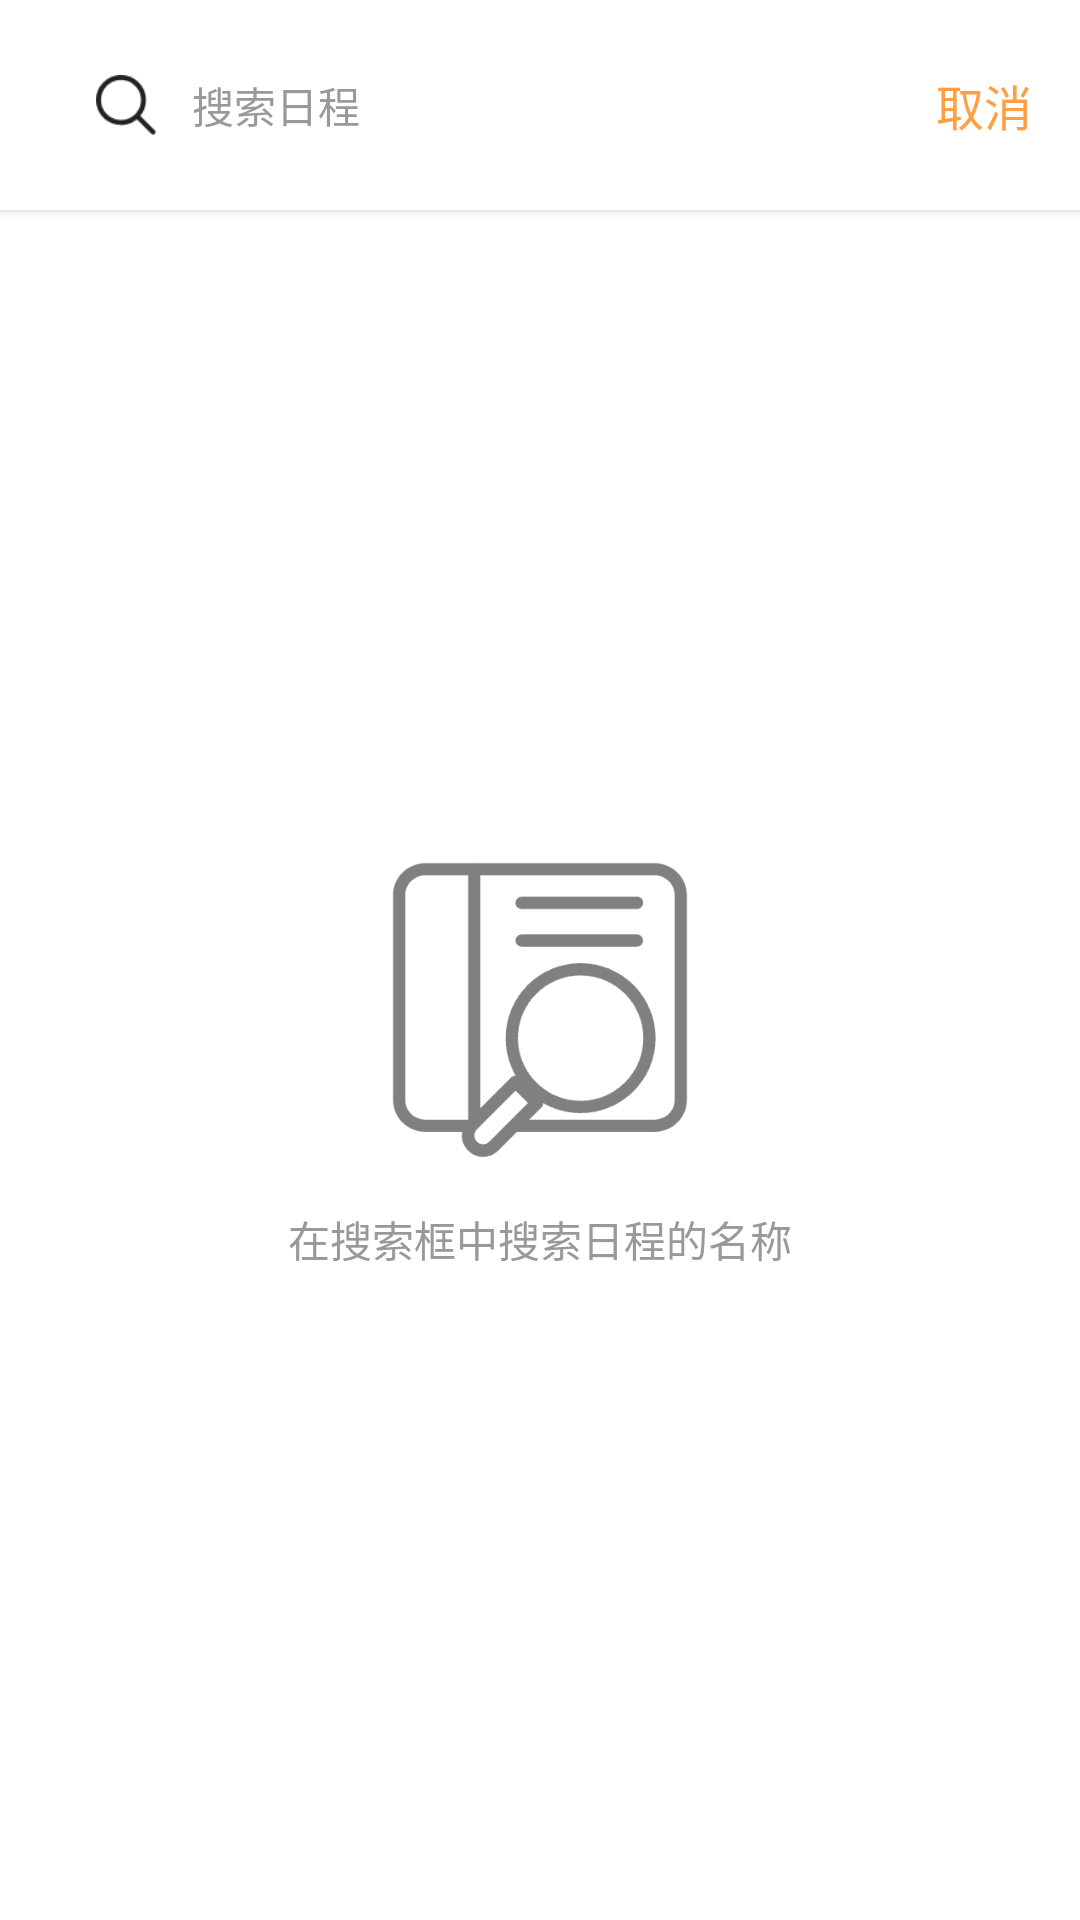

The Android layout XML behind this screen, and the referenced resources:
<!-- AndroidManifest.xml: application theme Theme.CalendarApplication -->
<!-- res/layout/activity_search.xml -->
<?xml version="1.0" encoding="utf-8"?>
<LinearLayout xmlns:android="http://schemas.android.com/apk/res/android"
    xmlns:tools="http://schemas.android.com/tools"
    android:layout_width="match_parent"
    android:layout_height="match_parent"
    android:background="#FFFFFF"
    android:orientation="vertical"
    tools:context=".ui.SearchActivity"
    android:fitsSystemWindows="true">

    
    <RelativeLayout
        android:layout_width="match_parent"
        android:layout_height="70dp"
        android:background="#FFFFFF"
        android:elevation="2dp">

        
        <LinearLayout
            android:id="@+id/ll_search_bar"
            android:layout_width="match_parent"
            android:layout_height="36dp"
            android:layout_centerVertical="true"
            android:layout_marginLeft="20dp"
            android:layout_marginRight="60dp"
            android:background="@drawable/search_bar_bg"
            android:orientation="horizontal">

            <ImageView
                android:layout_width="20dp"
                android:layout_height="20dp"
                android:layout_gravity="center_vertical"
                android:layout_marginLeft="12dp"
                android:src="@drawable/ic_search" />

            <EditText
                android:id="@+id/et_search"
                android:layout_width="0dp"
                android:layout_height="match_parent"
                android:layout_weight="1"
                android:background="@null"
                android:hint="搜索日程"
                android:imeOptions="actionSearch"
                android:inputType="text"
                android:paddingLeft="12dp"
                android:paddingRight="12dp"
                android:textColor="#333333"
                android:textColorHint="#999999"
                android:textSize="14sp" />
        </LinearLayout>

        
        <TextView
            android:id="@+id/tv_cancel"
            android:layout_width="wrap_content"
            android:layout_height="wrap_content"
            android:layout_alignParentRight="true"
            android:layout_centerVertical="true"
            android:layout_marginRight="16dp"
            android:text="取消"
            android:textColor="@color/orange"
            android:textSize="16sp" />
    </RelativeLayout>

    
    <LinearLayout
        android:id="@+id/ll_initial_prompt"
        android:layout_width="match_parent"
        android:layout_height="match_parent"
        android:gravity="center"
        android:orientation="vertical">

        <ImageView
            android:layout_width="100dp"
            android:layout_height="100dp"
            android:src="@drawable/img_search" />

        <TextView
            android:layout_width="wrap_content"
            android:layout_height="wrap_content"
            android:layout_marginTop="16dp"
            android:text="在搜索框中搜索日程的名称"
            android:textColor="#999999"
            android:textSize="14sp" />
    </LinearLayout>

    
    <androidx.recyclerview.widget.RecyclerView
        android:id="@+id/rv_search_results"
        android:layout_width="match_parent"
        android:layout_height="match_parent"
        android:background="@android:color/white"
        android:clipToPadding="false"
        android:scrollbars="vertical"
        android:visibility="gone" />

    
    <LinearLayout
        android:id="@+id/ll_empty_result"
        android:layout_width="match_parent"
        android:layout_height="match_parent"
        android:gravity="center"
        android:orientation="vertical"
        android:visibility="gone">

        <ImageView
            android:layout_width="80dp"
            android:layout_height="80dp"
            android:src="@drawable/ic_empty_search" />

        <TextView
            android:layout_width="wrap_content"
            android:layout_height="wrap_content"
            android:layout_marginTop="16dp"
            android:text="未找到相关日程"
            android:textColor="#999999"
            android:textSize="14sp" />
    </LinearLayout>
</LinearLayout>
<!-- resources referenced by this layout -->
<resources>
  <color name="orange">#FF9F43</color>
  <!-- drawable ic_empty_search (drawable) -->
  <vector xmlns:android="http://schemas.android.com/apk/res/android"
      android:width="80dp"
      android:height="80dp"
      android:viewportWidth="24"
      android:viewportHeight="24">
      
      <path
          android:fillColor="#CCCCCC"
          android:pathData="M15.5,14h-0.79l-0.28,-0.27C15.41,12.59 16,11.11 16,9.5 16,5.91 13.09,3 9.5,3S3,5.91 3,9.5 5.91,16 9.5,16c1.61,0 3.09,-0.59 4.23,-1.57l0.27,0.28v0.79l5,4.99L20.49,19l-4.99,-5zm-6,0C7.01,14 5,11.99 5,9.5S7.01,5 9.5,5 14,7.01 14,9.5 11.99,14 9.5,14z" />
      
      <path
          android:strokeColor="#CCCCCC"
          android:strokeWidth="1.5"
          android:pathData="M7,7L17,17" />
  </vector>
  <!-- drawable ic_search: png bitmap (drawable, 1148 bytes) -->
  <!-- drawable img_search: png bitmap (drawable, 7457 bytes) -->
  <style name="Theme.CalendarApplication" parent="Base.Theme.CalendarApplication" />
  <style name="Base.Theme.CalendarApplication" parent="Theme.Material3.DayNight.NoActionBar">
          
          <item name="colorPrimary">@color/orange</item>
      </style>
</resources>
